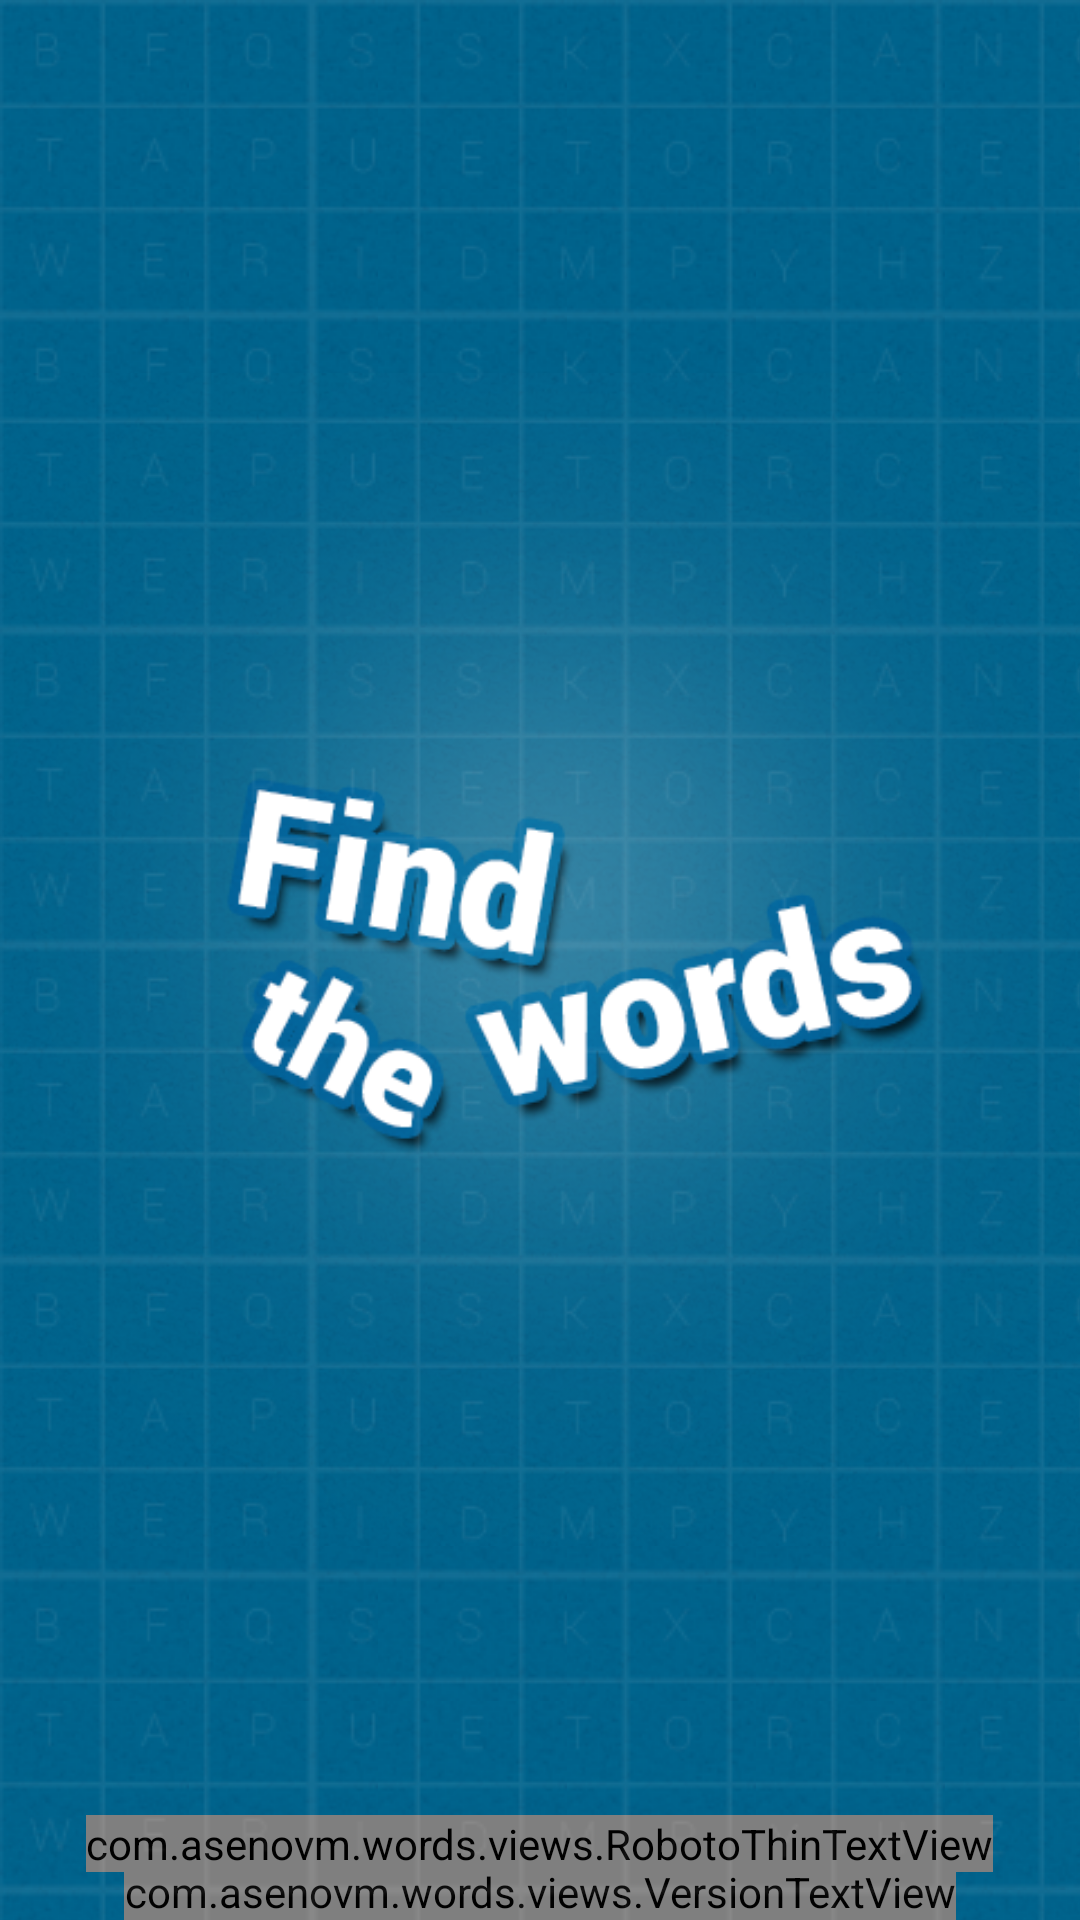

Produce the Android XML layout that renders to this screen, including the resource entries it uses.
<!-- AndroidManifest.xml: application theme android:Theme.Light.NoTitleBar.Fullscreen -->
<!-- res/layout/activity_splash.xml -->
<RelativeLayout xmlns:android="http://schemas.android.com/apk/res/android"
    xmlns:tools="http://schemas.android.com/tools"
    android:layout_width="match_parent"
    android:layout_height="match_parent"
    android:background="@drawable/splash_background_repeated"
    tools:context=".SplashActivity" >

    <ImageView
        android:id="@+id/splash_focus"
        android:layout_width="wrap_content"
        android:layout_height="wrap_content"
        android:layout_centerInParent="true"
        android:contentDescription="@string/splash_content_description_focus"
        android:src="@drawable/splash_background_focus" />

    <com.example.words.views.RobotoThinTextView
        android:id="@+id/splash_loading"
        android:layout_width="wrap_content"
        android:layout_height="wrap_content"
        android:layout_alignParentBottom="true"
        android:layout_centerHorizontal="true"
        android:layout_marginBottom="@dimen/splash_loading_bottom_margin"
        android:text="@string/splash_loading"
        android:textColor="@android:color/white"
        android:textSize="@dimen/splash_size_font" />

    <com.example.words.views.VersionTextView
        android:id="@+id/splash_version"
        android:layout_width="wrap_content"
        android:layout_height="wrap_content"
        android:layout_alignParentBottom="true"
        android:layout_centerHorizontal="true"
        android:textColor="@android:color/white"
        android:textSize="@dimen/splash_size_font" />

    <LinearLayout
        android:id="@+id/overlay"
        android:layout_width="match_parent"
        android:layout_height="match_parent"
        android:alpha="0.07"
        android:background="@drawable/splash_background_words_repeated"
        android:orientation="horizontal" />

</RelativeLayout>
<!-- resources referenced by this layout -->
<resources>
  <dimen name="splash_loading_bottom_margin">16dp</dimen>
  <dimen name="splash_size_font">13sp</dimen>
  <!-- drawable splash_background_focus: png bitmap (drawable, 173776 bytes) -->
  <!-- drawable splash_background_repeated (drawable) -->
  <?xml version="1.0" encoding="utf-8"?>
  <bitmap xmlns:android="http://schemas.android.com/apk/res/android"
      android:src="@drawable/splash_background"
      android:tileMode="repeat" />
  <!-- drawable splash_background_words_repeated (drawable) -->
  <?xml version="1.0" encoding="utf-8"?>
  <bitmap xmlns:android="http://schemas.android.com/apk/res/android"
      android:antialias="true"
      android:dither="true"
      android:filter="true"
      android:src="@drawable/splash_background_words"
      android:tileMode="repeat" />
  <string name="splash_content_description_focus">Splash focus</string>
  <string name="splash_loading">Loading, please wait…</string>
  <!-- drawable splash_background: png bitmap (drawable, 3454 bytes) -->
  <!-- drawable splash_background_words: png bitmap (drawable, 3878 bytes) -->
</resources>
